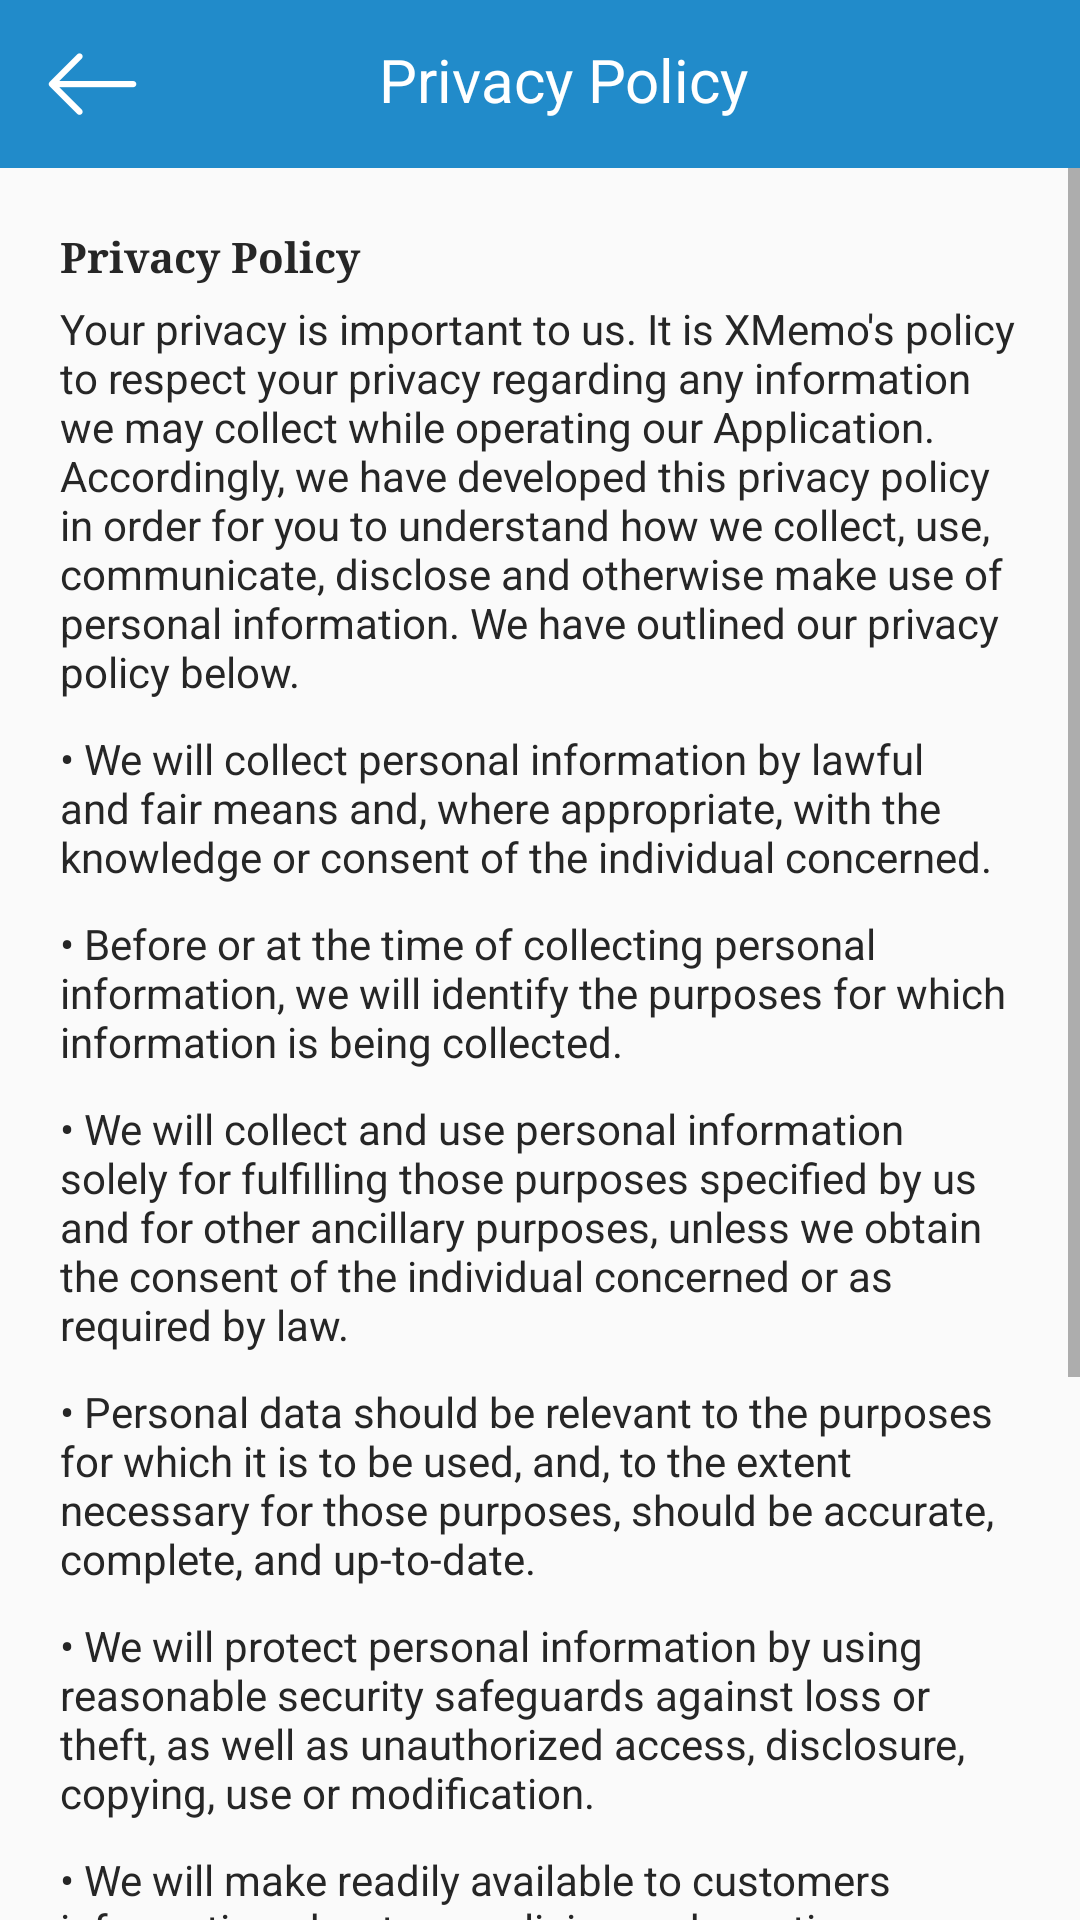

Android layout source for this screen:
<!-- AndroidManifest.xml: application theme AppTheme -->
<!-- res/layout/activity_privacy_policy.xml -->
<?xml version="1.0" encoding="utf-8"?>
<RelativeLayout xmlns:android="http://schemas.android.com/apk/res/android"
    xmlns:app="http://schemas.android.com/apk/res-auto"
    xmlns:tools="http://schemas.android.com/tools"
    android:layout_width="match_parent"
    android:layout_height="match_parent"
    tools:context="com.app.xmemo.xmemo_image.activity.PrivacyPolicyActivity">

    <android.support.v7.widget.Toolbar
        android:layout_width="match_parent"
        android:layout_height="wrap_content"
        android:background="@color/colorPrimary"
        android:id="@+id/toolbar">

        <RelativeLayout
            android:layout_width="match_parent"
            android:layout_height="match_parent">

            <ImageView
                android:layout_centerVertical="true"
                android:id="@+id/back_arrow_privacy_policy"
                android:layout_width="wrap_content"
                android:layout_height="wrap_content"
                android:src="@mipmap/white_back_arrow_icon"/>

            <TextView
                android:layout_centerHorizontal="true"
                android:id="@+id/static_privacy_policy"
                android:textSize="20sp"
                android:layout_width="wrap_content"
                android:layout_height="wrap_content"
                android:textColor="@color/white"
                android:text="Privacy Policy"/>
        </RelativeLayout>
    </android.support.v7.widget.Toolbar>

    <ScrollView
        android:layout_below="@+id/toolbar"
        android:layout_width="match_parent"
        android:layout_height="wrap_content">

        <LinearLayout
            android:layout_width="match_parent"
            android:layout_height="wrap_content"
            android:layout_marginBottom="20dp"
            android:layout_marginTop="20dp"
            android:layout_marginLeft="20dp"
            android:layout_marginRight="20dp"
            android:orientation="vertical">

            <TextView
                android:fontFamily="serif"
                android:textStyle="bold"
                android:textColor="@color/black_txt"
                android:layout_width="match_parent"
                android:layout_height="match_parent"
                android:text="@string/privacy_policy"/>

            <TextView
                android:layout_marginTop="5dp"
                android:textColor="@color/black_txt"
                android:layout_width="match_parent"
                android:layout_height="match_parent"
                android:text="@string/privacy_policy_para"/>

            <TextView
                android:layout_marginTop="10dp"
                android:textColor="@color/black_txt"
                android:layout_width="match_parent"
                android:layout_height="match_parent"
                android:text="@string/pp_point1"/>

            <TextView
                android:layout_marginTop="10dp"
                android:textColor="@color/black_txt"
                android:layout_width="match_parent"
                android:layout_height="match_parent"
                android:text="@string/pp_point2"/>

            <TextView
                android:layout_marginTop="10dp"
                android:textColor="@color/black_txt"
                android:layout_width="match_parent"
                android:layout_height="match_parent"
                android:text="@string/pp_point3"/>

            <TextView
                android:layout_marginTop="10dp"
                android:textColor="@color/black_txt"
                android:layout_width="match_parent"
                android:layout_height="match_parent"
                android:text="@string/pp_point4"/>

            <TextView
                android:layout_marginTop="10dp"
                android:textColor="@color/black_txt"
                android:layout_width="match_parent"
                android:layout_height="match_parent"
                android:text="@string/pp_point5"/>

            <TextView
                android:layout_marginTop="10dp"
                android:textColor="@color/black_txt"
                android:layout_width="match_parent"
                android:layout_height="match_parent"
                android:text="@string/pp_point6"/>

            <TextView
                android:layout_marginTop="10dp"
                android:textColor="@color/black_txt"
                android:layout_width="match_parent"
                android:layout_height="match_parent"
                android:text="@string/pp_point7"/>

            <TextView
                android:layout_marginTop="5dp"
                android:textColor="@color/black_txt"
                android:layout_width="match_parent"
                android:layout_height="match_parent"
                android:text="@string/privacy_policy_para2"
                android:layout_marginBottom="50dp"/>

        </LinearLayout>
    </ScrollView>
</RelativeLayout>
<!-- resources referenced by this layout -->
<resources>
  <color name="black_txt">#262626</color>
  <color name="colorPrimary">#218BCA</color>
  <color name="white">#ffffff</color>
  <!-- mipmap white_back_arrow_icon: png bitmap (mipmap-xxhdpi, 397 bytes) -->
  <string name="pp_point1">• We will collect personal information by lawful and fair means and, where appropriate, with the knowledge or consent of the individual concerned.</string>
  <string name="pp_point2">• Before or at the time of collecting personal information, we will identify the purposes for which information is being collected.</string>
  <string name="pp_point3">• We will collect and use personal information solely for fulfilling those purposes specified by us and for other ancillary purposes, unless we obtain the consent of the individual concerned or as required by law.</string>
  <string name="pp_point4">• Personal data should be relevant to the purposes for which it is to be used, and, to the extent necessary for those purposes, should be accurate, complete, and up-to-date.</string>
  <string name="pp_point5">• We will protect personal information by using reasonable security safeguards against loss or theft, as well as unauthorized access, disclosure, copying, use or modification.</string>
  <string name="pp_point6">• We will make readily available to customers information about our policies and practices relating to the management of personal information.</string>
  <string name="pp_point7">• We will only retain personal information for as long as necessary for the fulfilment of those purposes.</string>
  <string name="privacy_policy">Privacy Policy</string>
  <string name="privacy_policy_para">Your privacy is important to us. It is XMemo\'s policy to respect your privacy regarding any information we may collect while operating our Application. Accordingly, we have developed this privacy policy in order for you to understand how we collect, use, communicate, disclose and otherwise make use of personal information. We have outlined our privacy policy below.</string>
  <string name="privacy_policy_para2">We are committed to conducting our business in accordance with these principles in order to ensure that the confidentiality of personal information is protected and maintained. XMemo may change this privacy policy from time to time at XMemo\'s sole discretion.</string>
  <style name="AppTheme" parent="Theme.AppCompat.Light.NoActionBar">
          
          <item name="colorPrimary">@color/colorPrimary</item>
          <item name="colorPrimaryDark">@color/colorPrimaryDark</item>
          <item name="colorAccent">@color/colorAccent</item>
          
      </style>
  <color name="colorPrimaryDark">#218BCA</color>
  <color name="colorAccent">#218BCA</color>
</resources>
